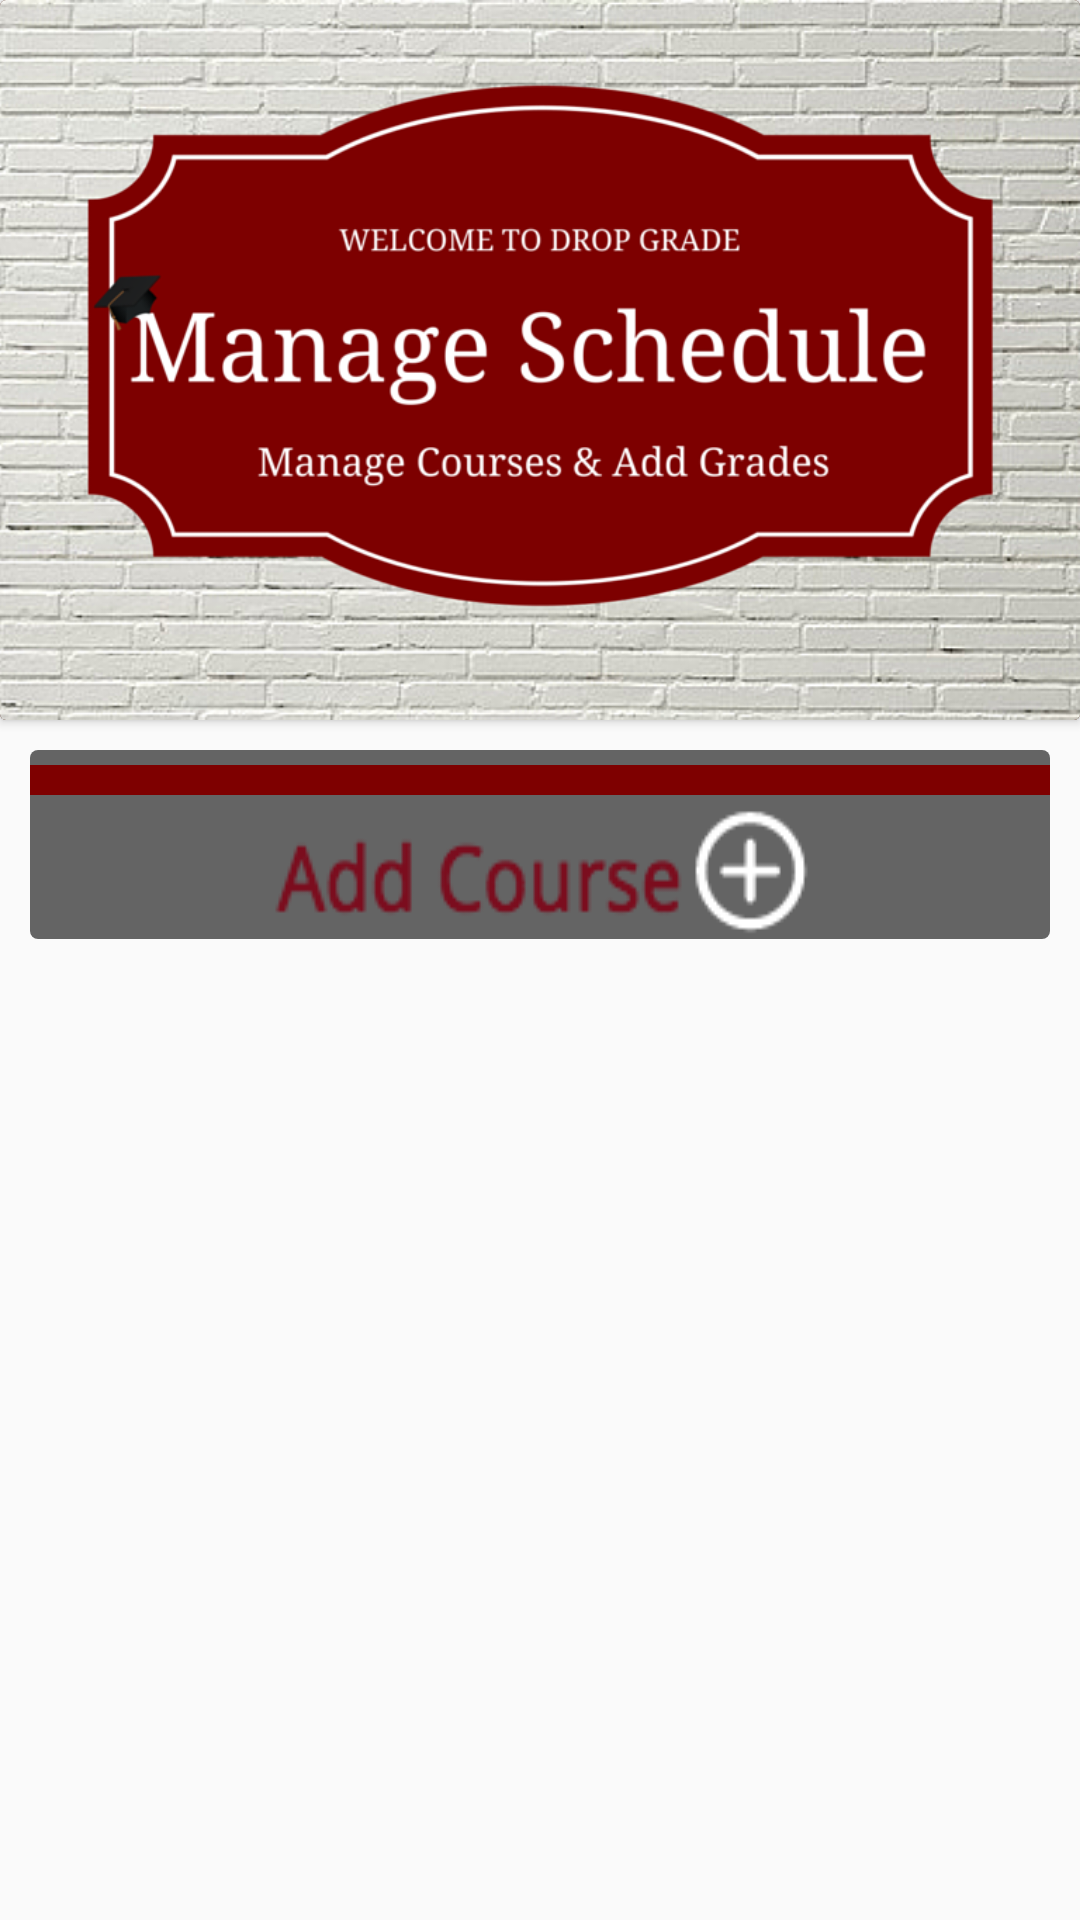

This screen was rendered from an Android layout file. Write that file and the resources it references.
<!-- AndroidManifest.xml: application theme AppTheme -->
<!-- res/layout/activity_classes.xml -->
<RelativeLayout xmlns:android="http://schemas.android.com/apk/res/android"
    xmlns:tools="http://schemas.android.com/tools"
    android:id="@+id/container"
    android:layout_width="match_parent"
    android:layout_height="match_parent"
    tools:context=".MainActivity"
    tools:ignore="MergeRootFrame"
    android:background="@drawable/wall">

    <android.support.v7.widget.CardView xmlns:android="http://schemas.android.com/apk/res/android"
        android:id="@+id/card_view"
        android:background="@drawable/grading_container"
        android:layout_width="match_parent"
        android:layout_height="wrap_content"
        android:padding="5dp"
        
        >
        
         <LinearLayout
            android:layout_width="match_parent"
            android:layout_height="match_parent"
            android:orientation="vertical"
            android:background= "#3D1308">

            <ImageView
                android:id="@+id/imgImage"
                android:layout_width="wrap_content"
                android:layout_height="240dp"
                android:layout_alignParentTop="true"
                android:scaleType="centerCrop"
                android:src="@drawable/manages" />

            
             
        </LinearLayout>

    
       	


	</android.support.v7.widget.CardView>
	
    
        

	        <LinearLayout
	            android:id="@+id/linear_layout"
	            android:layout_width="match_parent"
	            android:layout_height="wrap_content"
	            android:layout_below="@+id/txtdescription"
	            android:layout_marginBottom="5dp"
	            android:layout_marginLeft="10dp"
	            android:layout_marginRight="10dp"
	            android:layout_marginTop="250dp"
	            android:background="@drawable/linearlayout_bg"
	            android:orientation="vertical" >

	            

	            

	            <ListView
	                android:id="@+id/classList"
	                android:layout_width="wrap_content"
	                android:layout_height="wrap_content"
	                android:layout_alignParentBottom="true"
	                android:layout_gravity="center"
	                android:layout_marginTop="5dp"
	                android:padding="5dp"
	                android:background="#7e0000" >

	            </ListView>
	            
	            <Button
                android:id="@+id/addCButton"
                android:layout_width="wrap_content"
                android:layout_height="wrap_content"
                android:background="@drawable/addc"
                
                android:layout_gravity="center" />
	            
	            
	        </LinearLayout>
</RelativeLayout>
<!-- resources referenced by this layout -->
<resources>
  <!-- drawable addc: png bitmap (drawable, 4269 bytes) -->
  <!-- drawable grading_container (drawable) -->
  <?xml version="1.0" encoding="utf-8"?>
  <shape 
    xmlns:android="http://schemas.android.com/apk/res/android"
    android:shape="rectangle">
    <solid android:color="#7B0D1E" />
    <stroke android:color="#3D1308"
        android:width="4px" />
    <padding
      android:left="5dp"
      android:right="5dp"
      android:top="5dp"
      android:bottom="5dp" />
    <corners
        android:radius="5dp"/>
    
  </shape>
  <!-- drawable linearlayout_bg (drawable-hdpi) -->
  <?xml version="1.0" encoding="utf-8"?>
  <shape xmlns:android="http://schemas.android.com/apk/res/android" android:shape="rectangle">
     <solid android:color="#99000000" ></solid>
     <corners android:radius="8px"></corners>  
  </shape>
  <!-- drawable manages: png bitmap (drawable, 579878 bytes) -->
  <style name="AppTheme" parent="AppBaseTheme">
          
      </style>
  <style name="AppBaseTheme" parent="Theme.AppCompat.Light">
  
          
          
      </style>
</resources>
